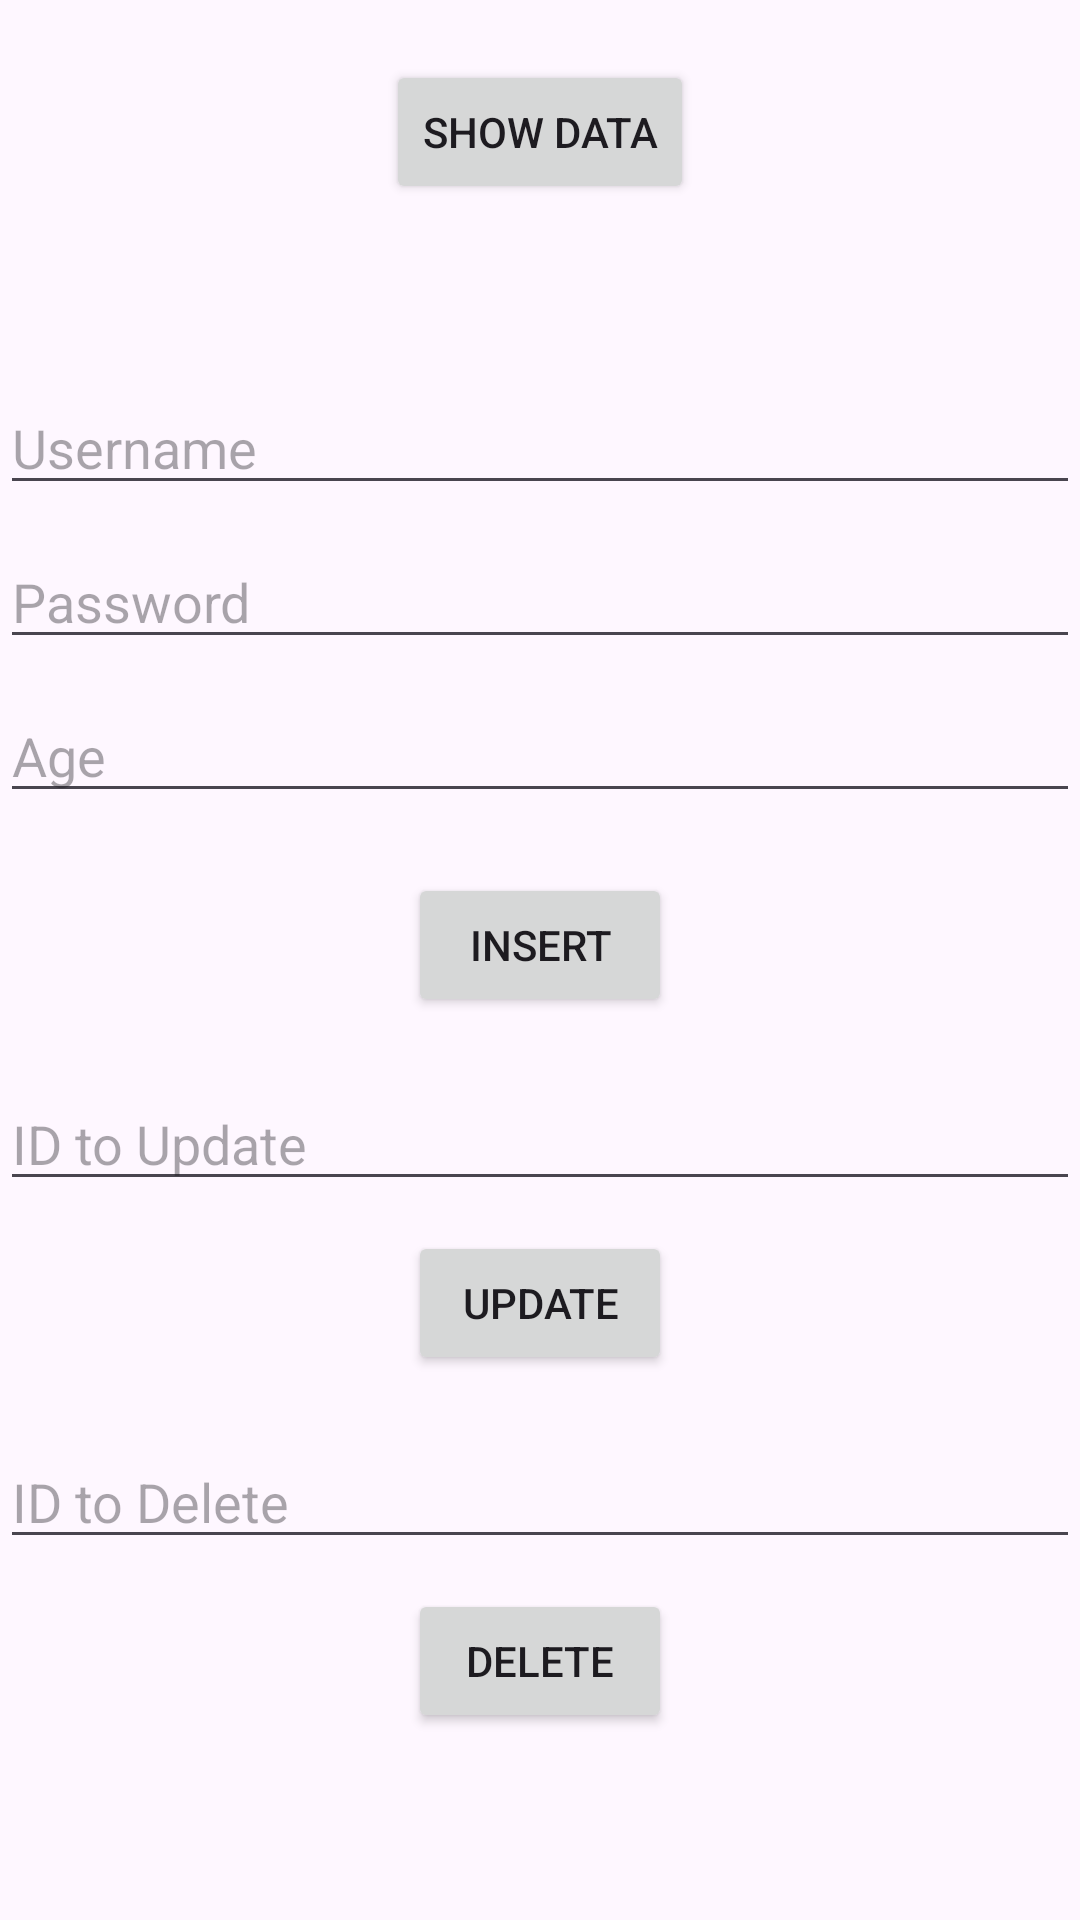

Write the Android layout XML for this screen, with the resource values it uses.
<!-- AndroidManifest.xml: application theme Theme.Pattypus -->
<!-- res/layout/activity_sql.xml -->
<?xml version="1.0" encoding="utf-8"?>
<RelativeLayout xmlns:android="http://schemas.android.com/apk/res/android"
    android:layout_width="match_parent"
    android:layout_height="match_parent">

    <Button
        android:id="@+id/btn_show_data"
        android:layout_width="wrap_content"
        android:layout_height="wrap_content"
        android:layout_centerHorizontal="true"
        android:layout_marginTop="20dp"
        android:text="Show Data"
        android:onClick="btnClick" />

    <TextView
        android:id="@+id/tv1"
        android:layout_width="match_parent"
        android:layout_height="wrap_content"
        android:layout_below="@id/btn_show_data"
        android:layout_marginTop="20dp" />

    <EditText
        android:id="@+id/username"
        android:layout_width="match_parent"
        android:layout_height="wrap_content"
        android:layout_below="@id/tv1"
        android:layout_marginTop="20dp"
        android:hint="Username" />

    <EditText
        android:id="@+id/password"
        android:layout_width="match_parent"
        android:layout_height="wrap_content"
        android:layout_below="@id/username"
        android:layout_marginTop="10dp"
        android:inputType="textPassword"
        android:hint="Password" />

    <EditText
        android:id="@+id/age"
        android:layout_width="match_parent"
        android:layout_height="wrap_content"
        android:layout_below="@id/password"
        android:layout_marginTop="10dp"
        android:inputType="number"
        android:hint="Age" />

    <Button
        android:id="@+id/btn_insert"
        android:layout_width="wrap_content"
        android:layout_height="wrap_content"
        android:layout_below="@id/age"
        android:layout_centerHorizontal="true"
        android:layout_marginTop="20dp"
        android:text="Insert"
        android:onClick="insertData" />

    <EditText
        android:id="@+id/update_id"
        android:layout_width="match_parent"
        android:layout_height="wrap_content"
        android:layout_below="@id/btn_insert"
        android:layout_marginTop="20dp"
        android:inputType="number"
        android:hint="ID to Update" />

    <Button
        android:id="@+id/btn_update"
        android:layout_width="wrap_content"
        android:layout_height="wrap_content"
        android:layout_below="@id/update_id"
        android:layout_centerHorizontal="true"
        android:layout_marginTop="10dp"
        android:text="Update"
        android:onClick="updateData" />

    <EditText
        android:id="@+id/delete_id"
        android:layout_width="match_parent"
        android:layout_height="wrap_content"
        android:layout_below="@id/btn_update"
        android:layout_marginTop="20dp"
        android:inputType="number"
        android:hint="ID to Delete" />

    <Button
        android:id="@+id/btn_delete"
        android:layout_width="wrap_content"
        android:layout_height="wrap_content"
        android:layout_below="@id/delete_id"
        android:layout_centerHorizontal="true"
        android:layout_marginTop="10dp"
        android:text="Delete"
        android:onClick="deleteData" />

</RelativeLayout>
<!-- resources referenced by this layout -->
<resources>
  <style name="Theme.Pattypus" parent="Base.Theme.Pattypus" />
  <style name="Base.Theme.Pattypus" parent="Theme.Material3.DayNight.NoActionBar">
          
          
      </style>
</resources>
